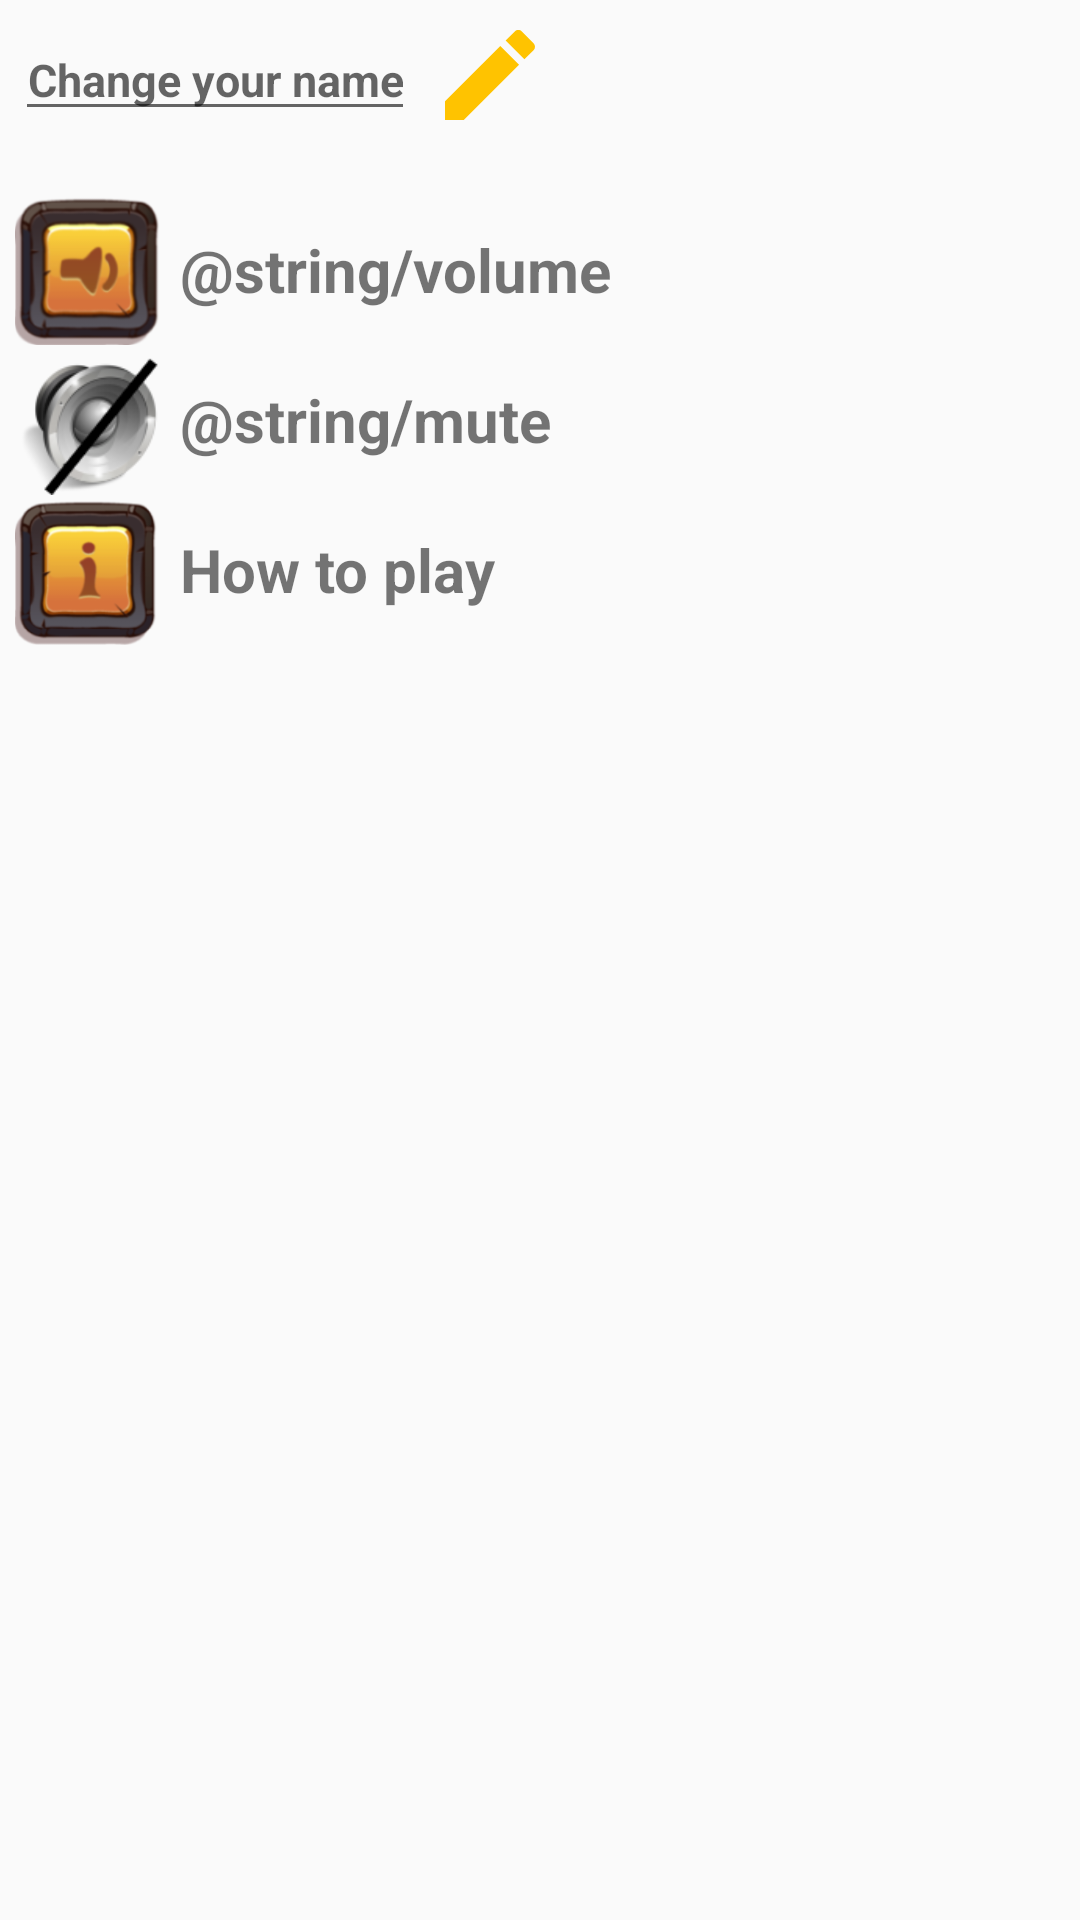

Android layout source for this screen:
<!-- AndroidManifest.xml: application theme AppTheme -->
<!-- res/layout/setting_dialog.xml -->
<?xml version="1.0" encoding="utf-8"?>
<LinearLayout
    xmlns:android="http://schemas.android.com/apk/res/android"
    android:layout_width="wrap_content"
    android:layout_height="wrap_content"
    android:orientation="vertical"
    android:padding="5dp"
    android:background="@null">


    <LinearLayout
        android:layout_width="match_parent"
        android:layout_height="wrap_content"
        android:id="@+id/changeName_Layout"
        android:gravity="center_vertical">

        <EditText
            android:layout_width="wrap_content"
            android:layout_height="wrap_content"
            android:hint="@string/changeName"
            android:textStyle="bold"
            android:textSize="15sp"
            android:gravity="center"
            android:id="@+id/editName_EditText"/>

        <Space
        android:layout_width="5dp"
        android:layout_height="wrap_content" />

        <ImageButton
            android:layout_width="40dp"
            android:layout_height="40dp"
            android:background="@drawable/ic_edit_orange_48dp"
            android:id="@+id/editName_ImageButton"/>

    </LinearLayout>

    <Space
        android:layout_width="match_parent"
        android:layout_height="20dp" />

    <LinearLayout
        android:layout_width="match_parent"
        android:layout_height="wrap_content"
        android:id="@+id/volume_Layout"
        android:gravity="center_vertical">

        <ImageView
            android:layout_width="50dp"
            android:layout_height="50dp"
            android:background="@drawable/volume_button" />

        <Space
            android:layout_width="5dp"
            android:layout_height="wrap_content" />

        <TextView
            android:layout_width="wrap_content"
            android:layout_height="wrap_content"
            android:text="@string/volume"
            android:textStyle="bold"
            android:textSize="20sp"
            android:gravity="center"/>
    </LinearLayout>

    <LinearLayout
        android:layout_width="match_parent"
        android:layout_height="wrap_content"
        android:gravity="center_vertical"
        android:id="@+id/mute_Layout">

        <ImageView
            android:layout_width="50dp"
            android:layout_height="50dp"
            android:background="@drawable/mute_button" />

        <Space
            android:layout_width="5dp"
            android:layout_height="wrap_content" />

        <TextView
            android:layout_width="wrap_content"
            android:layout_height="wrap_content"
            android:text="@string/mute"
            android:textStyle="bold"
            android:textSize="20sp"
            android:gravity="center"/>
    </LinearLayout>

    <LinearLayout
        android:layout_width="match_parent"
        android:layout_height="wrap_content"
        android:gravity="center_vertical"
        android:id="@+id/howToPlay_Layout">

        <ImageView
            android:layout_width="50dp"
            android:layout_height="50dp"
            android:background="@drawable/info_button" />

        <Space
            android:layout_width="5dp"
            android:layout_height="wrap_content" />

        <TextView
            android:layout_width="wrap_content"
            android:layout_height="wrap_content"
            android:text="@string/HowToPlay"
            android:textStyle="bold"
            android:textSize="20sp"
            android:gravity="center"/>
    </LinearLayout>



</LinearLayout>
<!-- resources referenced by this layout -->
<resources>
  <!-- drawable ic_edit_orange_48dp (drawable) -->
  <vector android:height="48dp" android:tint="#FFC300"
      android:viewportHeight="24.0" android:viewportWidth="24.0"
      android:width="48dp" xmlns:android="http://schemas.android.com/apk/res/android">
      <path android:fillColor="#FF000000" android:pathData="M3,17.25V21h3.75L17.81,9.94l-3.75,-3.75L3,17.25zM20.71,7.04c0.39,-0.39 0.39,-1.02 0,-1.41l-2.34,-2.34c-0.39,-0.39 -1.02,-0.39 -1.41,0l-1.83,1.83 3.75,3.75 1.83,-1.83z"/>
  </vector>
  <!-- drawable info_button: png bitmap (drawable, 17976 bytes) -->
  <!-- drawable mute_button: png bitmap (drawable, 10941 bytes) -->
  <!-- drawable volume_button: png bitmap (drawable, 19519 bytes) -->
  <string name="HowToPlay">How to play</string>
  <string name="changeName">Change your name</string>
  <style name="AppTheme" parent="Theme.AppCompat.Light.DarkActionBar">
          <item name="colorPrimary">@android:color/transparent</item>
          <item name="windowActionBarOverlay">true</item>
      </style>
</resources>
